The GitHub repository WhoisKshitij/papaya-disease-detection contains a labelled image folder "data" with 2 categories: diseased, healthy. Examples follow, each with its label.

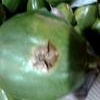
Label: diseased

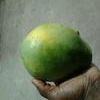
Label: healthy

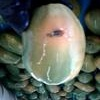
Label: diseased

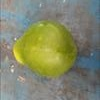
Label: healthy

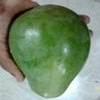
Label: healthy

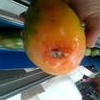
Label: diseased
